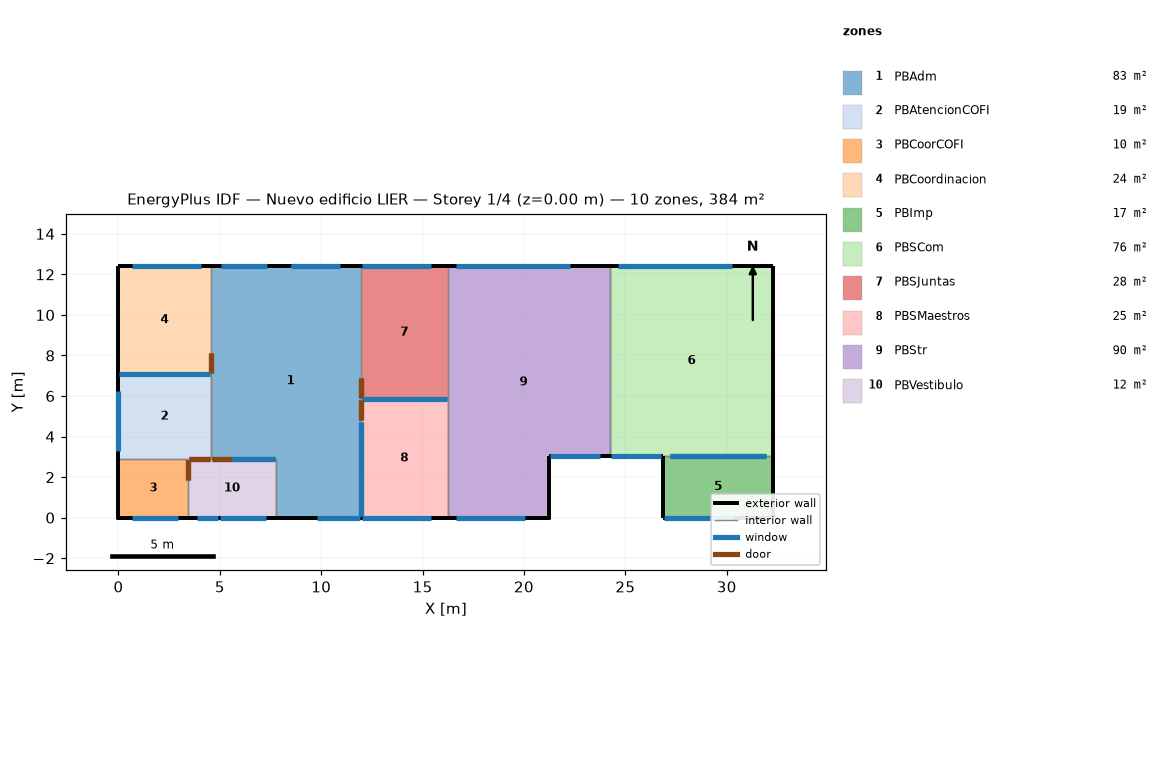
=== STOREY PLAN SPEC (per zone: floor XY polygon, exterior-wall plan segments, windows/doors) ===
zone 1: PBAdm  (82.8 m²)
  floor: (11.96, 12.41) (11.96, 0.00) (7.75, 0.00) (7.75, 2.90) (4.54, 2.90) (4.54, 12.41)
  exterior wall: (11.96, 12.41) – (4.54, 12.41)  [7.4 m]
    window: (10.93, 12.41) – (10.92, 12.41) – (8.63, 12.41) – (8.64, 12.41)  [5.6 m²]
    window: (7.35, 12.41) – (5.06, 12.41)  [5.6 m²]
  exterior wall: (7.75, 0.00) – (11.96, 0.00)  [4.2 m]
    window: (9.81, 0.00) – (11.91, 0.00)  [7.7 m²]
  interior walls: 10
zone 2: PBAtencionCOFI  (19.0 m²)
  floor: (4.54, 7.09) (4.54, 2.90) (0.00, 2.90) (0.00, 7.09)
  exterior wall: (0.00, 7.09) – (0.00, 2.90)  [4.2 m]
    window: (0.00, 6.27) – (0.00, 3.27)  [2.2 m²]
  interior walls: 4
zone 3: PBCoorCOFI  (10.0 m²)
  floor: (3.44, 2.90) (3.44, 0.00) (0.00, 0.00) (0.00, 2.90)
  exterior wall: (0.00, 2.90) – (0.00, 0.00)  [2.9 m]
  exterior wall: (0.60, 0.00) – (3.00, 0.00)  [2.4 m]
    window: (0.65, 0.00) – (2.94, 0.00)  [5.6 m²]
  exterior wall: (0.60, 0.00) – (0.00, 0.00) – (3.44, 0.00) – (3.00, 0.00)  [4.5 m]
  exterior wall: (0.00, 0.00) – (0.60, 0.00)  [0.6 m]
  exterior wall: (3.44, 0.00) – (3.00, 0.00)  [0.4 m]
  exterior wall: (0.00, 0.00) – (0.60, 0.00) – (3.00, 0.00) – (3.44, 0.00)  [3.4 m]
  interior walls: 2
zone 4: PBCoordinacion  (24.2 m²)
  floor: (4.54, 12.41) (4.54, 7.09) (0.00, 7.09) (0.00, 12.41)
  exterior wall: (4.54, 12.41) – (0.00, 12.41)  [4.5 m]
    window: (4.05, 12.41) – (0.65, 12.41)  [8.3 m²]
  exterior wall: (0.00, 12.41) – (0.00, 7.09)  [5.3 m]
  interior walls: 3
zone 5: PBImp  (16.6 m²)
  floor: (32.30, 3.05) (32.30, 0.00) (26.85, 0.00) (26.85, 3.05)
  exterior wall: (32.30, 0.00) – (32.30, 3.05)  [3.0 m]
  exterior wall: (26.85, 3.05) – (26.85, 0.00)  [3.0 m]
  exterior wall: (26.85, 0.00) – (32.30, 0.00)  [5.5 m]
    window: (26.90, 0.00) – (30.30, 0.00)  [8.3 m²]
  interior walls: 2
zone 6: PBSCom  (75.5 m²)
  floor: (32.30, 12.41) (32.30, 3.05) (24.23, 3.05) (24.23, 12.41)
  exterior wall: (32.30, 3.05) – (32.30, 12.41)  [9.4 m]
  exterior wall: (32.30, 12.41) – (24.23, 12.41)  [8.1 m]
    window: (30.25, 12.41) – (24.63, 12.41)  [15.6 m²]
  exterior wall: (24.23, 3.05) – (26.85, 3.05)  [2.6 m]
    window: (24.28, 3.05) – (26.74, 3.05)  [8.6 m²]
  interior walls: 2
zone 7: PBSJuntas  (28.0 m²)
  floor: (16.23, 12.41) (16.23, 5.86) (11.96, 5.86) (11.96, 12.41)
  exterior wall: (16.23, 12.41) – (11.96, 12.41)  [4.3 m]
    window: (15.41, 12.41) – (12.01, 12.41)  [8.3 m²]
  interior walls: 4
zone 8: PBSMaestros  (25.0 m²)
  floor: (16.23, 5.86) (16.23, 0.00) (11.96, 0.00) (11.96, 5.86)
  exterior wall: (11.96, 0.00) – (15.46, 0.00)  [3.5 m]
    window: (12.01, 0.00) – (15.41, 0.00)  [8.3 m²]
  exterior wall: (11.96, 0.00) – (16.23, 0.00) – (15.46, 0.00)  [5.0 m]
  exterior wall: (15.46, 0.00) – (16.23, 0.00)  [0.8 m]
  interior walls: 3
zone 9: PBStr  (90.1 m²)
  floor: (24.23, 12.41) (24.23, 3.05) (21.22, 3.05) (21.22, 0.00) (16.23, 0.00) (16.23, 12.41)
  exterior wall: (21.22, 0.00) – (21.22, 3.05)  [3.0 m]
  exterior wall: (24.23, 12.41) – (16.23, 12.41)  [8.0 m]
    window: (22.25, 12.41) – (16.63, 12.41)  [13.8 m²]
  exterior wall: (16.60, 0.00) – (20.10, 0.00)  [3.5 m]
    window: (16.65, 0.00) – (20.05, 0.00)  [8.3 m²]
  exterior wall: (21.22, 3.05) – (24.23, 3.05)  [3.0 m]
    window: (23.75, 3.05) – (21.29, 3.05)  [9.0 m²]
  exterior wall: (16.60, 0.00) – (16.23, 0.00) – (21.22, 0.00) – (20.10, 0.00)  [6.5 m]
  exterior wall: (21.22, 0.00) – (20.10, 0.00)  [1.1 m]
  exterior wall: (16.23, 0.00) – (16.60, 0.00) – (20.10, 0.00) – (21.22, 0.00)  [5.0 m]
  exterior wall: (16.23, 0.00) – (16.60, 0.00)  [0.4 m]
  interior walls: 5
zone 10: PBVestibulo  (12.5 m²)
  floor: (7.75, 2.90) (7.75, 0.00) (3.44, 0.00) (3.44, 2.90)
  exterior wall: (4.95, 0.00) – (7.35, 0.00)  [2.4 m]
    window: (5.01, 0.00) – (7.30, 0.00)  [5.6 m²]
  exterior wall: (4.95, 0.00) – (7.75, 0.00) – (7.35, 0.00)  [3.2 m]
  exterior wall: (3.44, 0.00) – (4.95, 0.00)  [1.5 m]
    window: (3.85, 0.00) – (4.90, 0.00)  [3.6 m²]
  exterior wall: (7.35, 0.00) – (7.75, 0.00)  [0.4 m]
  interior walls: 4

=== DERIVED (storey summary) ===
Building: Nuevo edificio LIER
Storey: 1 of 4  (floor level z = 0.00 m)
Storey gross floor area: 383.7 m²
Zones on this storey: 10
  - PBAdm: floor 82.8 m²; exterior wall 11.6 m (54.4 m²); 3 window(s) 18.9 m²; WWR 34.8%
  - PBAtencionCOFI: floor 19.0 m²; exterior wall 4.2 m (15.0 m²); 1 window(s) 2.2 m²; WWR 15.0%
  - PBCoorCOFI: floor 10.0 m²; exterior wall 14.3 m (22.8 m²); 1 window(s) 5.6 m²; WWR 24.7%
  - PBCoordinacion: floor 24.2 m²; exterior wall 9.9 m (46.1 m²); 1 window(s) 8.3 m²; WWR 18.1%
  - PBImp: floor 16.6 m²; exterior wall 11.6 m (54.1 m²); 1 window(s) 8.3 m²; WWR 15.4%
  - PBSCom: floor 75.5 m²; exterior wall 20.0 m (74.6 m²); 2 window(s) 24.2 m²; WWR 32.4%
  - PBSJuntas: floor 28.0 m²; exterior wall 4.3 m (20.0 m²); 1 window(s) 8.3 m²; WWR 41.7%
  - PBSMaestros: floor 25.0 m²; exterior wall 9.3 m (15.3 m²); 1 window(s) 8.3 m²; WWR 54.3%
  - PBStr: floor 90.1 m²; exterior wall 30.5 m (89.2 m²); 3 window(s) 31.1 m²; WWR 34.9%
  - PBVestibulo: floor 12.5 m²; exterior wall 7.5 m (15.5 m²); 2 window(s) 9.2 m²; WWR 59.7%
Zone adjacency (shared interzone walls):
  - PBAdm ↔ PBAtencionCOFI
  - PBAdm ↔ PBCoordinacion
  - PBAdm ↔ PBSJuntas
  - PBAdm ↔ PBSMaestros
  - PBAdm ↔ PBVestibulo
  - PBAtencionCOFI ↔ PBCoorCOFI
  - PBAtencionCOFI ↔ PBCoordinacion
  - PBAtencionCOFI ↔ PBVestibulo
  - PBCoorCOFI ↔ PBVestibulo
  - PBImp ↔ PBSCom
  - PBSCom ↔ PBStr
  - PBSJuntas ↔ PBSMaestros
  - PBSJuntas ↔ PBStr
  - PBSMaestros ↔ PBStr